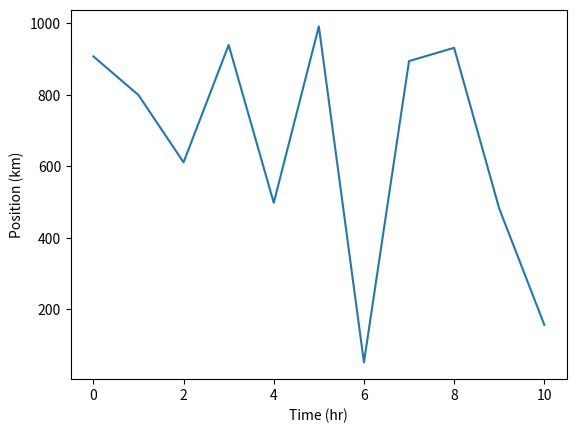

Python code for this plot:
# -*- coding: utf-8 -*-
"""
Spyder Editor

This is a temporary script file.
"""

import matplotlib.pyplot as plt
import random

time = [0, 1, 2, 3, 4, 5, 6, 7, 8, 9, 10]
position = []  # This is a List (don't use Array because we need
# need to from numpy import array)
for i in range(len(time)):
    position.append(random.randint(0, 1001))

plt.plot(time, position)
plt.xlabel("Time (hr)")
plt.ylabel("Position (km)")
plt.show()